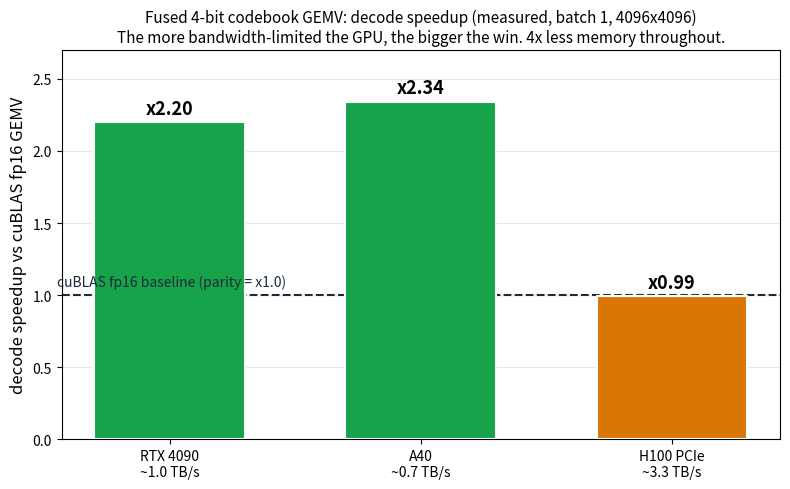

This figure's Python source:
import matplotlib; matplotlib.use("Agg"); import matplotlib.pyplot as plt
gpus=["RTX 4090\n~1.0 TB/s","A40\n~0.7 TB/s","H100 PCIe\n~3.3 TB/s"]
sp=[2.20,2.34,0.99]
col=["#16a34a" if s>1.05 else "#d97706" for s in sp]
fig,ax=plt.subplots(figsize=(8,5))
b=ax.bar(gpus,sp,color=col,edgecolor="white",linewidth=1.5,width=0.6,zorder=3)
for bar,s in zip(b,sp): ax.text(bar.get_x()+bar.get_width()/2,s+0.06,"x%.2f"%s,ha="center",fontsize=13,fontweight="bold")
ax.axhline(1.0,ls="--",color="#1e293b",lw=1.5,zorder=2)
ax.text(-0.45,1.06,"cuBLAS fp16 baseline (parity = x1.0)",ha="left",color="#1e293b",fontsize=10)
ax.set_ylabel("decode speedup vs cuBLAS fp16 GEMV",fontsize=12)
ax.set_ylim(0,2.7); ax.set_title("Fused 4-bit codebook GEMV: decode speedup (measured, batch 1, 4096x4096)\nThe more bandwidth-limited the GPU, the bigger the win. 4x less memory throughout.",fontsize=11)
ax.grid(True,axis="y",alpha=0.3,zorder=0); fig.tight_layout(); fig.savefig("gpu_speedup.png",dpi=160); print("wrote gpu_speedup.png")
